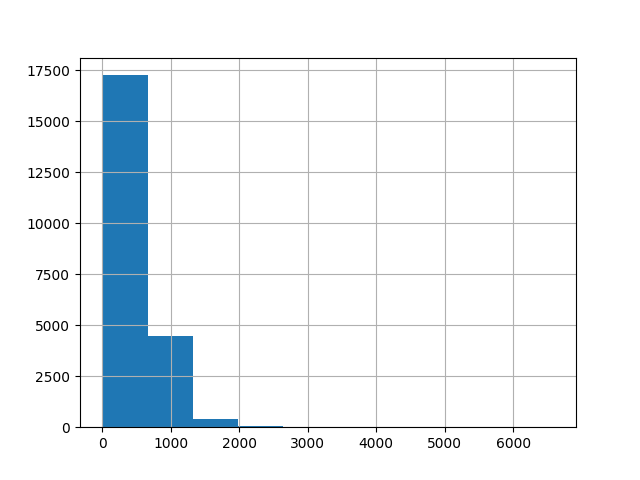

The table this chart was drawn from, first rows:
, 0
count, 22251
mean, 413.2
std, 392.6
min, 1.0
25%, 123.0
50%, 285.0
75%, 611.0
max, 6590
